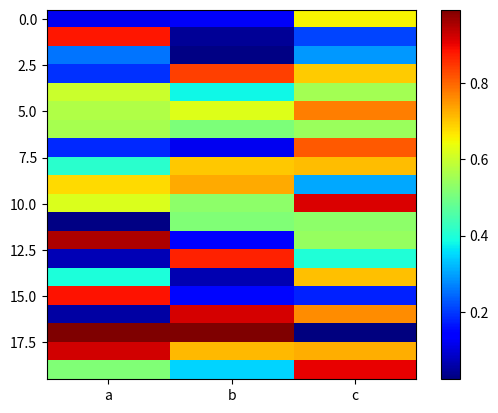

Write the Python code that produced this figure.
#!/usr/bin/python

#source: http://stackoverflow.com/questions/18897885/qualitative-heatmap-plot-python
import numpy as np
import matplotlib.pyplot as plt

data = np.random.random((20, 3))

plt.imshow(data, interpolation='none', aspect=3./20)

plt.xticks(range(3), ['a', 'b', 'c'])

plt.jet()
plt.colorbar()

plt.show()
